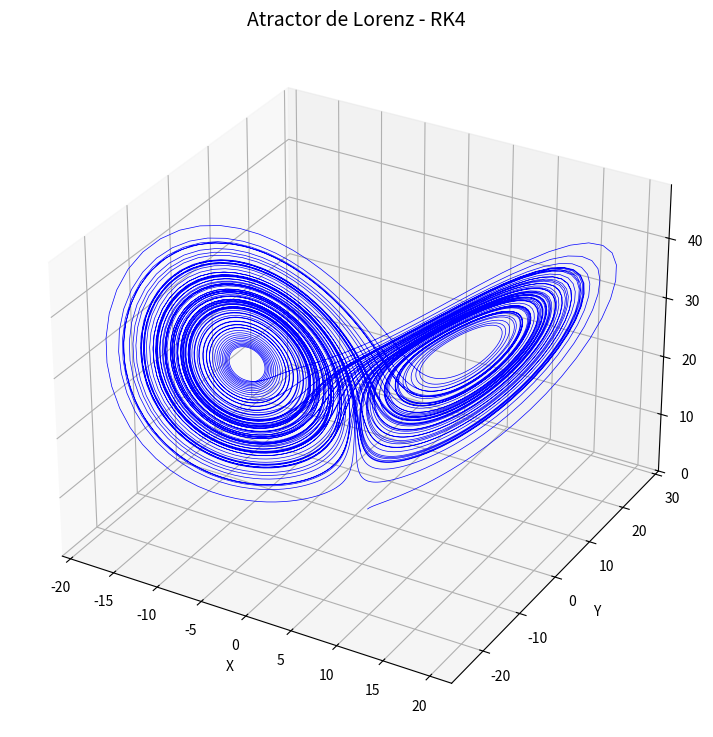

Here is the Python script that generated this plot:
import numpy as np
import matplotlib.pyplot as plt

# Parámetros del sistema de Lorenz
sigma, rho, beta = 10.0, 28.0, 8.0/3.0

# Función del sistema de Lorenz
def lorenz(state):
    x, y, z = state
    dxdt = sigma * (y - x)
    dydt = x * (rho - z) - y
    dzdt = x * y - beta * z
    return np.array([dxdt, dydt, dzdt])

# Método RK4
def rk4_step(state, dt):
    k1 = lorenz(state)
    k2 = lorenz(state + 0.5 * dt * k1)
    k3 = lorenz(state + 0.5 * dt * k2)
    k4 = lorenz(state + dt * k3)
    return state + (dt / 6.0) * (k1 + 2*k2 + 2*k3 + k4)

# Simulación
dt = 0.01
steps = 10000
state = np.array([1.0, 1.0, 1.0])  # Condición inicial

# Almacenar resultados
trajectory = np.zeros((steps, 3))
for i in range(steps):
    trajectory[i] = state
    state = rk4_step(state, dt)

# Gráfico 3D
fig = plt.figure(figsize=(12, 9))
ax = fig.add_subplot(111, projection='3d')
x, y, z = trajectory.T
ax.plot(x, y, z, lw=0.5, color='blue')
ax.set_title("Atractor de Lorenz - RK4", fontsize=14)
ax.set_xlabel("X")
ax.set_ylabel("Y")
ax.set_zlabel("Z")
plt.show()
